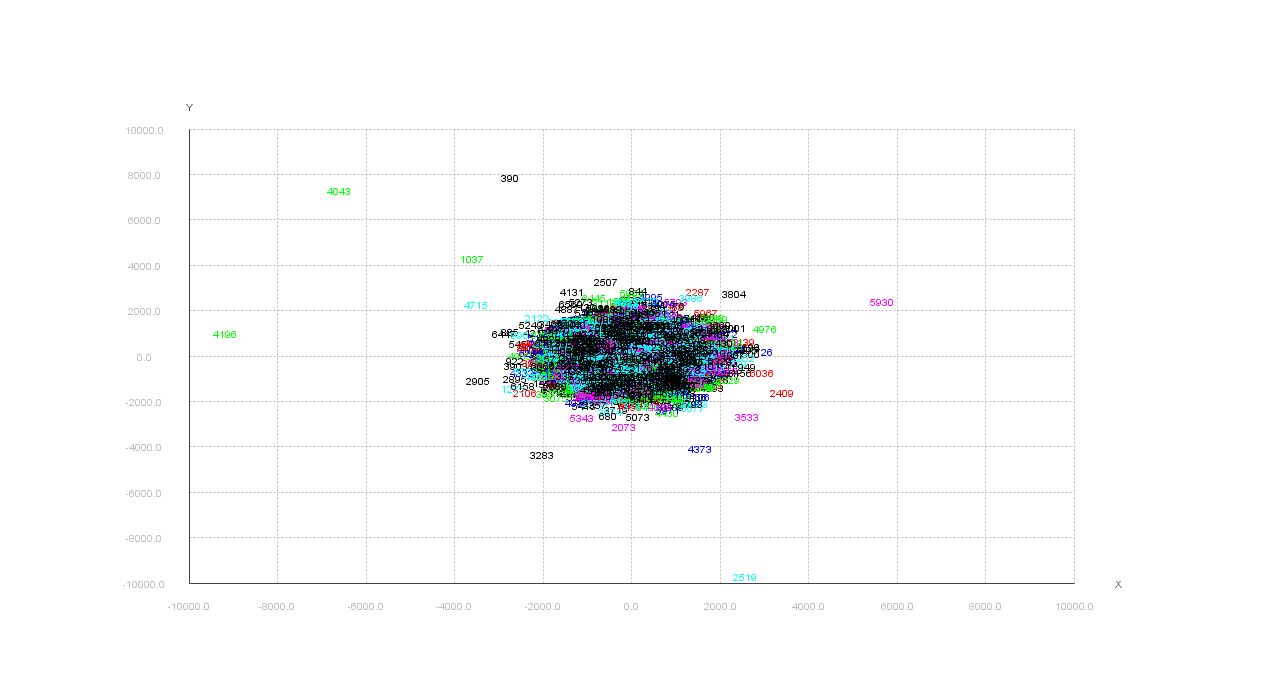

The data file committed next to this chart (first rows):
-1344.2362060546875, 2830.98388671875, 4131
-746.6, -895.6, 4083
-1231, 123.9, 4808
1770, -613.3, 5257
396.2, 1813, 5430
-1334, -834.8, 5877
1930, 39.21, 3021
1919, 30.93, 2836
397.3, -408.7, 1720
-128.6, -230, 4118
-1927, 527.3, 2686
-232.5, 1636, 1584
307.2, -1597, 4358
1406, 988.8, 2770
-969.1, 143.7, 3608
-1272, 1495, 3235
-128.7, -1283, 3352
-2081, -475.2, 4420
1485, -962.7, 2769
1255, 1085, 4561
-76.25, -8.771, 4696
112.6, -1482, 3401
1599, 554.6, 3175
-1459, 1201, 38
880.3, -1225, 4037
588.1, 1580, 3279
1739, -945.2, 5128
1737, -541.8, 6632
-349, 1491, 442
-43.24, 2506, 4726
-503.9, -153.5, 2395
-38.82, -1452, 3836
1179, 390.9, 5440
2015, 181, 6516
2456, -724.4, 5156
1089, 1118, 4410
58.57, -1866, 3714
-555.1, 1003, 3701
1579, 93.23, 3726
1318, 1526, 5559
-1318, -703.8, 5624
-950, -1418, 6569
14.42, -76.14, 5358
-1133, 1465, 1884
1394, -403.4, 447
-1390, -1608, 4941
-1301, -1186, 4799
-1270, 705.9, 2779
1172, 807.7, 3199
-512.2, -1583, 5617
640.7, 862, 111
-1606, 420.1, 4450
-1234, 61.4, 2458
172.2, -1037, 1713
226.3, 586.6, 4189
-596.4, 1530, 6018
-1014, 1544, 4616
-2492, 561.9, 5454
324.2, 2437, 5108
536.2, -728, 1597
-386.8, 1691, 2729
... 2,317 more rows
